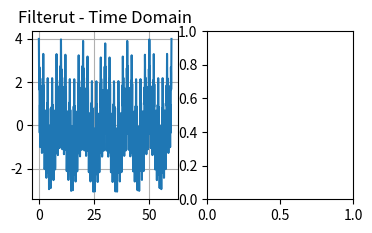

Reproduce this figure in Python. (Note: this script raises an exception after producing the figure.)
# -*- coding: utf-8 -*-
"""
Created on Sun Mar 26 14:33:23 2017

@author: rezaandriyunanto
"""

from scipy import signal
import math, numpy
from matplotlib import pyplot

# some constants
samp_rate = 20
sim_time = 60
nsamps = samp_rate*sim_time
cuttoff_freq = 0.1

fig = pyplot.figure()

# generate input signal
t = numpy.linspace(0, sim_time, nsamps)
freqs = [0.1, 0.5, 1, 4]
x = 0
for i in range(len(freqs)):
 x += numpy.cos(2*math.pi*freqs[i]*t)
time_dom = fig.add_subplot(232)
pyplot.plot(t, x)
pyplot.title('Filterut - Time Domain')
pyplot.grid(True)

# input signal spectrum
xfreq = numpy.fft.fft(x)
fft_freqs = numpy.fft.fftfreq(nsamps, d=1./samp_rate)
fig.add_subplot(233)
pyplot.loglog(fft_freqs[0:nsamps/2], numpy.abs(xfreq)[0:nsamps/2])
pyplot.title('Filterut - Frequency Domain')
pyplot.text(0.03, 0.01, "freqs: "+str(freqs)+" Hz")
pyplot.grid(True)

# design filter
norm_pass = cuttoff_freq/(samp_rate/2)
norm_stop = 1.5*norm_pass
(N, Wn) = signal.buttord(wp=norm_pass, ws=norm_stop, gpass=2, gstop=30, analog=0)
(b, a) = signal.butter(N, Wn, btype='low', analog=0, output='ba')
print("b="+str(b)+", a="+str(a))

# filter frequency response
(w, h) = signal.freqz(b, a)
fig.add_subplot(131)
pyplot.loglog(w, numpy.abs(h))
pyplot.title('Filterquency Response')
pyplot.text(2e-3, 1e-5, str(N)+"-th order Butterworth filter")
pyplot.grid(True)

# filtered output
#zi = signal.lfiltic(b, a, x[0:5], x[0:5])
#(y, zi) = signal.lfilter(b, a, x, zi=zi)
y = signal.lfilter(b, a, x)
fig.add_subplot(235)
pyplot.plot(t, y)
pyplot.title('Filterput - Time Domain')
pyplot.grid(True)

# output spectrum
yfreq = numpy.fft.fft(y)
fig.add_subplot(236)
pyplot.loglog(fft_freqs[0:nsamps/2], numpy.abs(yfreq)[0:nsamps/2])
pyplot.title('Filterput - Frequency Domain')
pyplot.grid(True)

pyplot.show()